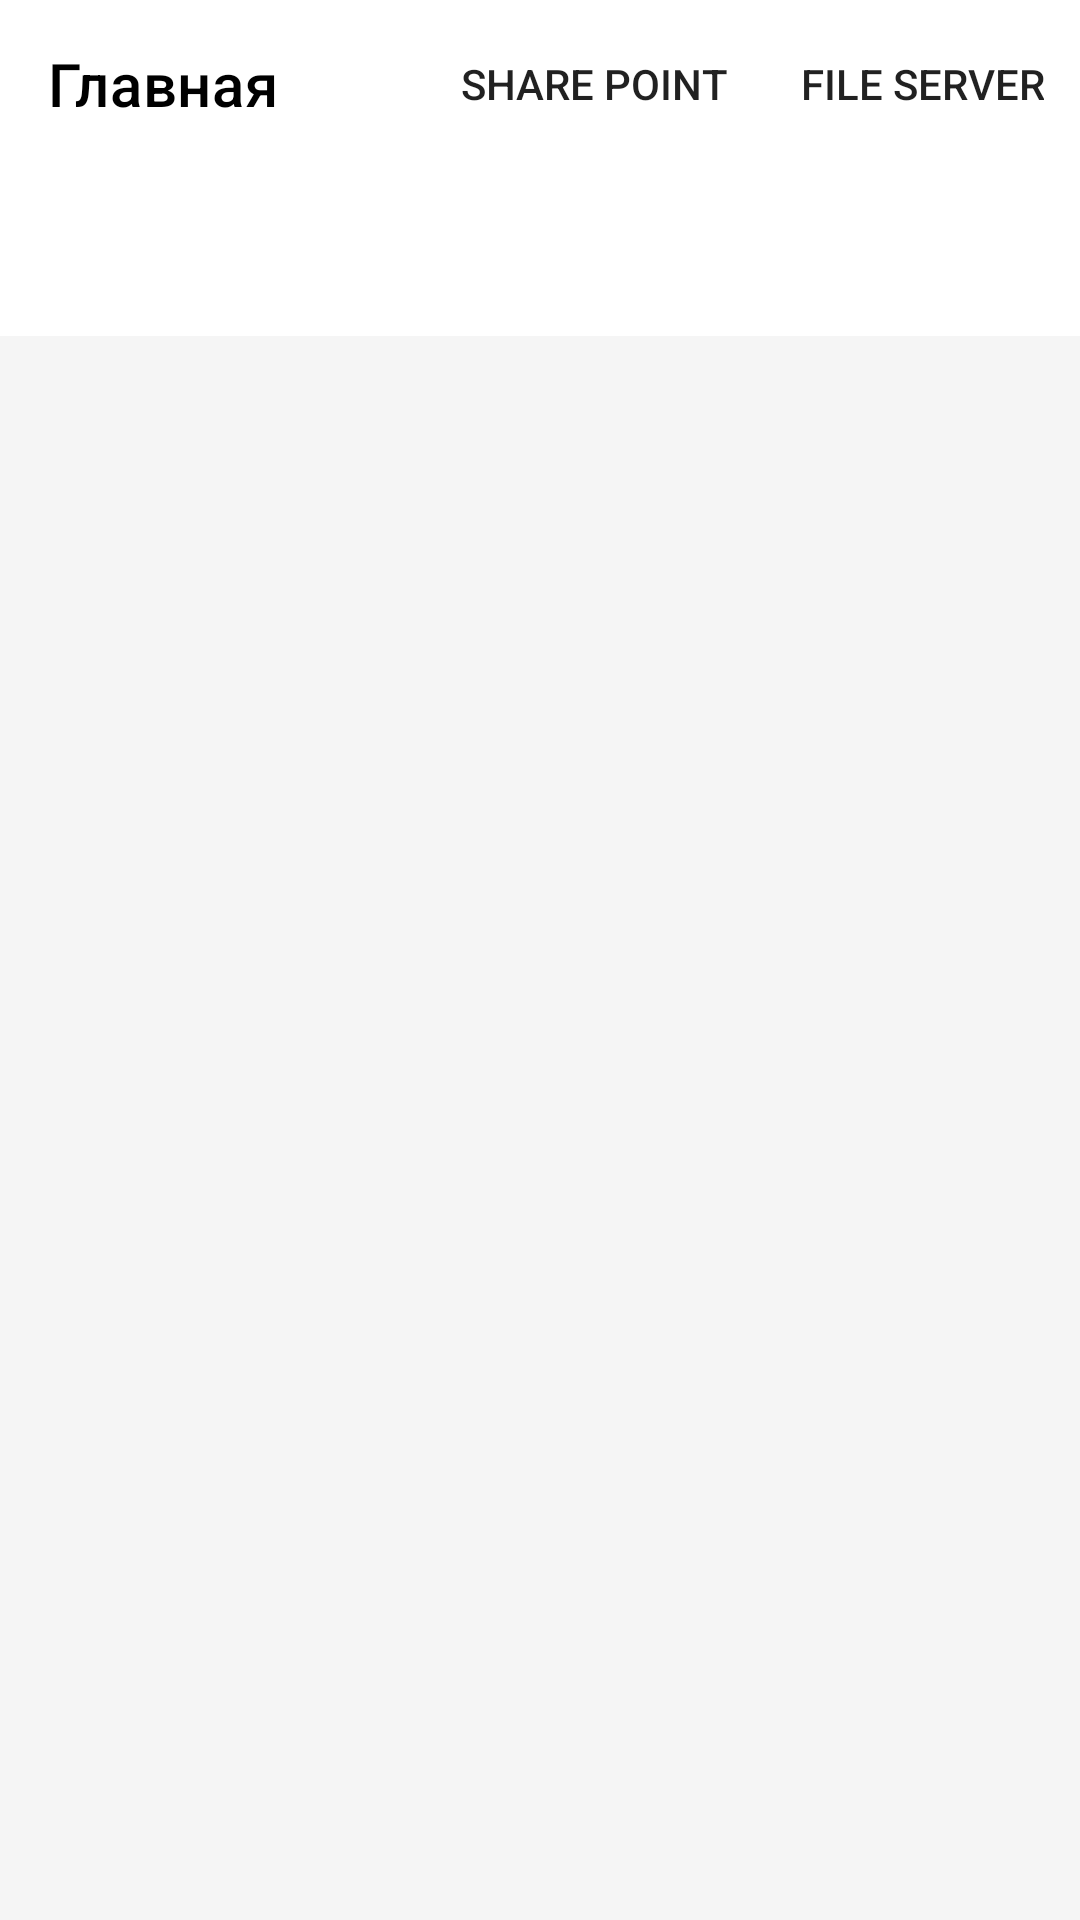

Layout XML and referenced resources for this Android screen:
<!-- AndroidManifest.xml: application theme Theme.EagleCompany -->
<!-- res/layout/main_screen_fragment.xml -->
<?xml version="1.0" encoding="utf-8"?>
<layout xmlns:android="http://schemas.android.com/apk/res/android"
    xmlns:app="http://schemas.android.com/apk/res-auto"
    xmlns:tools="http://schemas.android.com/tools">

    <data>
        <variable
            name="verificationScreenViewModel"
            type="com.example.eaglecompany.fragments.main_screen.MainScreenFragmentViewModel" />
    </data>
<androidx.constraintlayout.widget.ConstraintLayout
    android:layout_width="match_parent"
    android:layout_height="match_parent"
    android:background="@color/newWhite">

    <include
        layout="@layout/app_bar"
        android:id="@+id/app_bar"
        android:layout_width="match_parent"
        android:layout_height="wrap_content"
        app:layout_constraintBottom_toTopOf="@+id/viewpager"
        app:layout_constraintEnd_toEndOf="parent"
        app:layout_constraintStart_toStartOf="parent"
        app:layout_constraintTop_toTopOf="parent" />

    <androidx.viewpager.widget.ViewPager
        android:id="@+id/viewpager"
        android:layout_width="match_parent"
        android:layout_height="match_parent"
        android:layout_marginTop="?attr/actionBarSize"
        app:layout_constraintBottom_toBottomOf="parent"
        app:layout_constraintEnd_toEndOf="parent"
        app:layout_constraintHorizontal_bias="0.0"
        app:layout_constraintStart_toStartOf="parent"
        app:layout_constraintTop_toTopOf="@+id/tabs"
        app:layout_constraintVertical_bias="1.0"
        tools:ignore="NotSibling">

        <com.google.android.material.tabs.TabLayout
            android:id="@+id/tabs"
            android:layout_width="match_parent"
            android:layout_height="?attr/actionBarSize"
            app:tabBackground="@color/newWhite"
            app:tabIndicatorColor="@color/red"
            app:tabIconTint="@color/black"
            app:tabSelectedTextColor="@color/red"/>
    </androidx.viewpager.widget.ViewPager>

</androidx.constraintlayout.widget.ConstraintLayout>
</layout>
<!-- res/layout/app_bar.xml (included above) -->
<?xml version="1.0" encoding="utf-8"?>
<androidx.coordinatorlayout.widget.CoordinatorLayout
    xmlns:android="http://schemas.android.com/apk/res/android"
    xmlns:app="http://schemas.android.com/apk/res-auto"
    android:layout_width="match_parent"
    android:layout_height="match_parent">
    <com.google.android.material.appbar.AppBarLayout
        android:layout_width="match_parent"
        android:layout_height="match_parent"
        android:background="@color/white">

        <androidx.appcompat.widget.Toolbar
            android:id="@+id/toolbar"
            android:layout_width="match_parent"
            android:layout_height="?attr/actionBarSize"
            android:background="@color/white"
            app:menu="@menu/menu"
            app:popupTheme="@style/AppTheme.PopupOverlay"
            app:title="Главная"
            app:titleTextColor="@color/black" />


    </com.google.android.material.appbar.AppBarLayout>
















</androidx.coordinatorlayout.widget.CoordinatorLayout>
<!-- resources referenced by this layout -->
<resources>
  <color name="black">#FF000000</color>
  <color name="newWhite">#F5F5F5</color>
  <color name="red">#B22222</color>
  <color name="white">#FFFFFFFF</color>
  <style name="AppTheme.PopupOverlay" parent="ThemeOverlay.AppCompat.Light">
      </style>
  <style name="Theme.EagleCompany" parent="Theme.MaterialComponents.DayNight.NoActionBar">
          
          <item name="colorPrimary">@color/purple_500</item>
          <item name="colorPrimaryVariant">@color/purple_700</item>
          <item name="colorOnPrimary">@color/white</item>
          <item name="windowNoTitle">true</item>
          
          <item name="colorSecondary">@color/teal_200</item>
          <item name="colorSecondaryVariant">@color/teal_700</item>
          <item name="colorOnSecondary">@color/black</item>
          
          <item name="android:statusBarColor" tools:targetApi="l">?attr/colorPrimaryVariant</item>
          
      </style>
  <color name="purple_500">#FF6200EE</color>
  <color name="purple_700">#FF3700B3</color>
  <color name="teal_200">#FF03DAC5</color>
  <color name="teal_700">#FF018786</color>
</resources>
